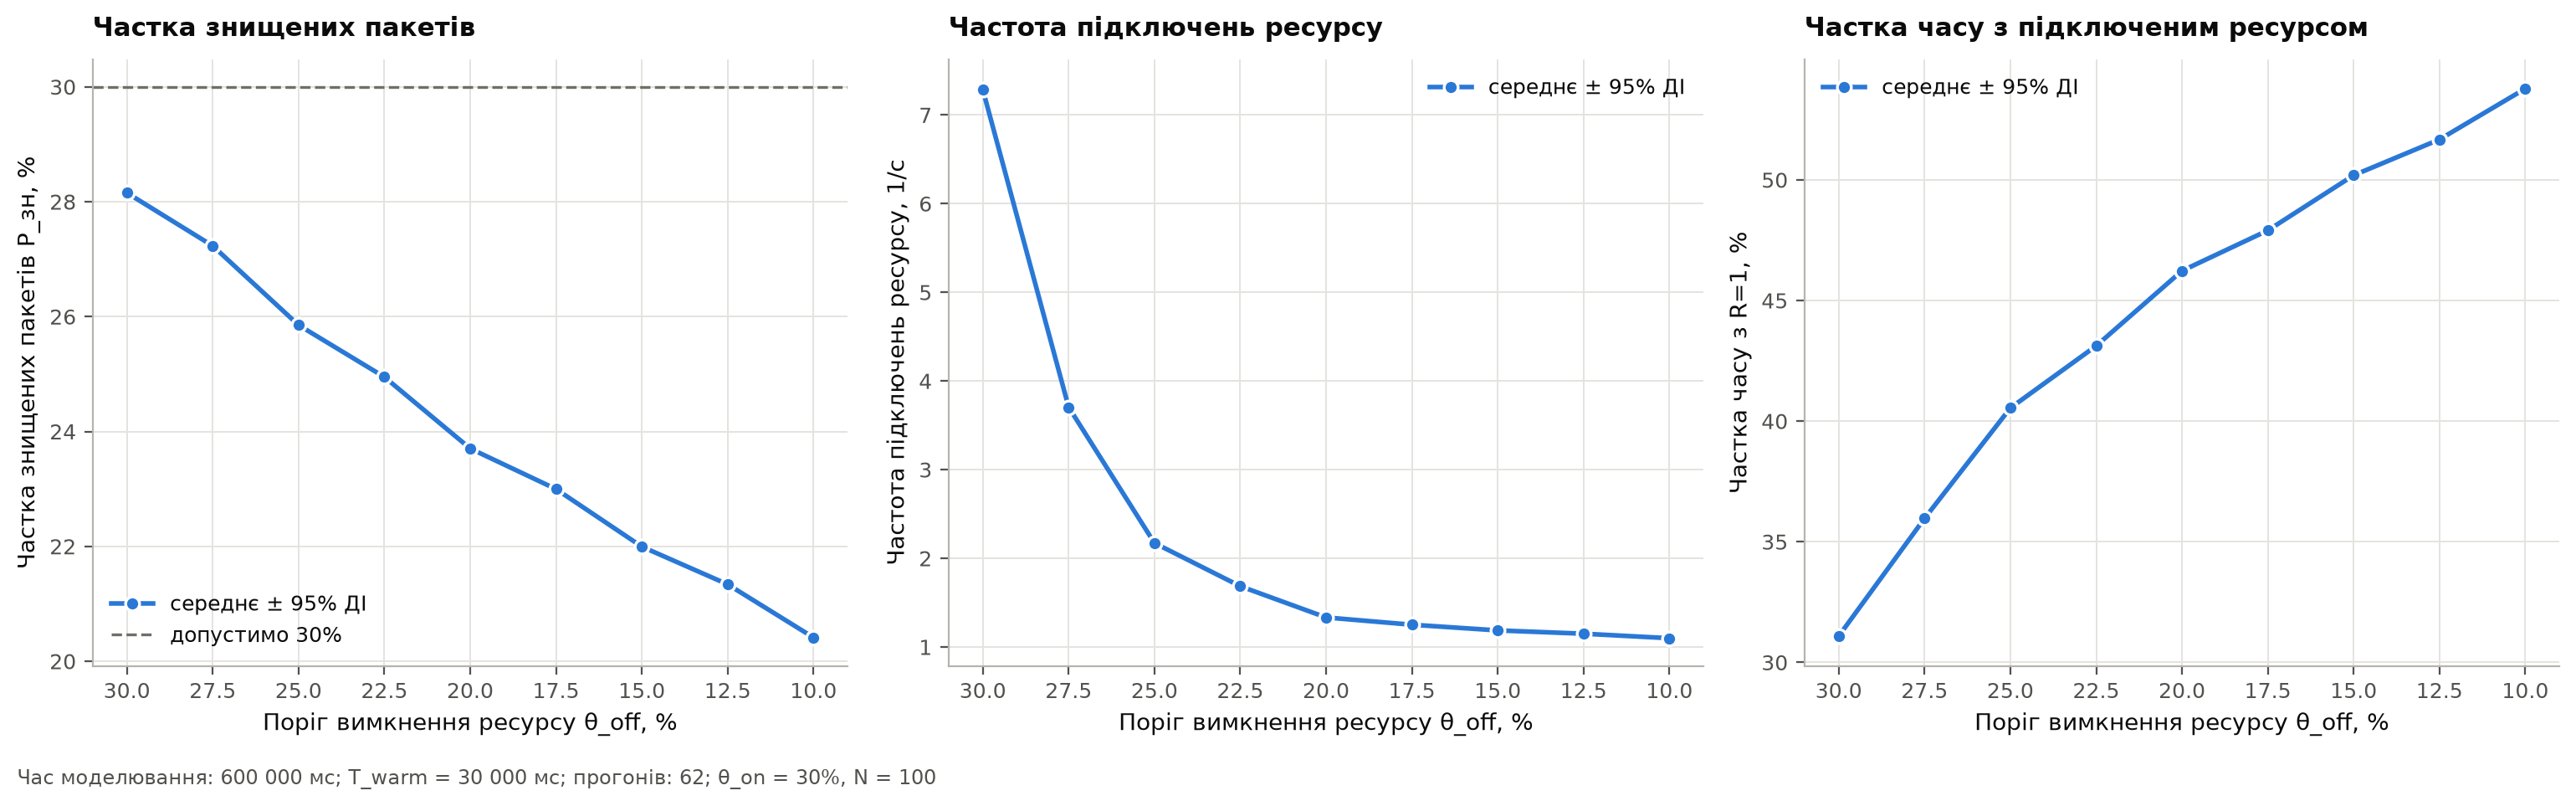

The data file committed next to this chart (first rows):
θ_off, %, P_зн, %, P_зн ДІ ±, %, Підключень/с, Підключень/с ДІ ±, Частка часу R=1, %, Частка часу R=1 ДІ ±, %, Виконується P_зн ≤ 30%
30.0, 28.15, 0.009, 7.284, 0.033, 31.09, 0.093, так
27.5, 27.23, 0.01, 3.704, 0.016, 35.97, 0.104, так
25.0, 25.85, 0.01, 2.172, 0.01, 40.55, 0.106, так
22.5, 24.95, 0.013, 1.685, 0.009, 43.12, 0.093, так
20.0, 23.7, 0.015, 1.333, 0.004, 46.23, 0.093, так
17.5, 23, 0.015, 1.251, 0.001, 47.91, 0.076, так
15.0, 21.99, 0.014, 1.187, 0.001, 50.19, 0.075, так
12.5, 21.34, 0.014, 1.15, 0.001, 51.67, 0.078, так
10.0, 20.41, 0.014, 1.099, 0.001, 53.78, 0.075, так
